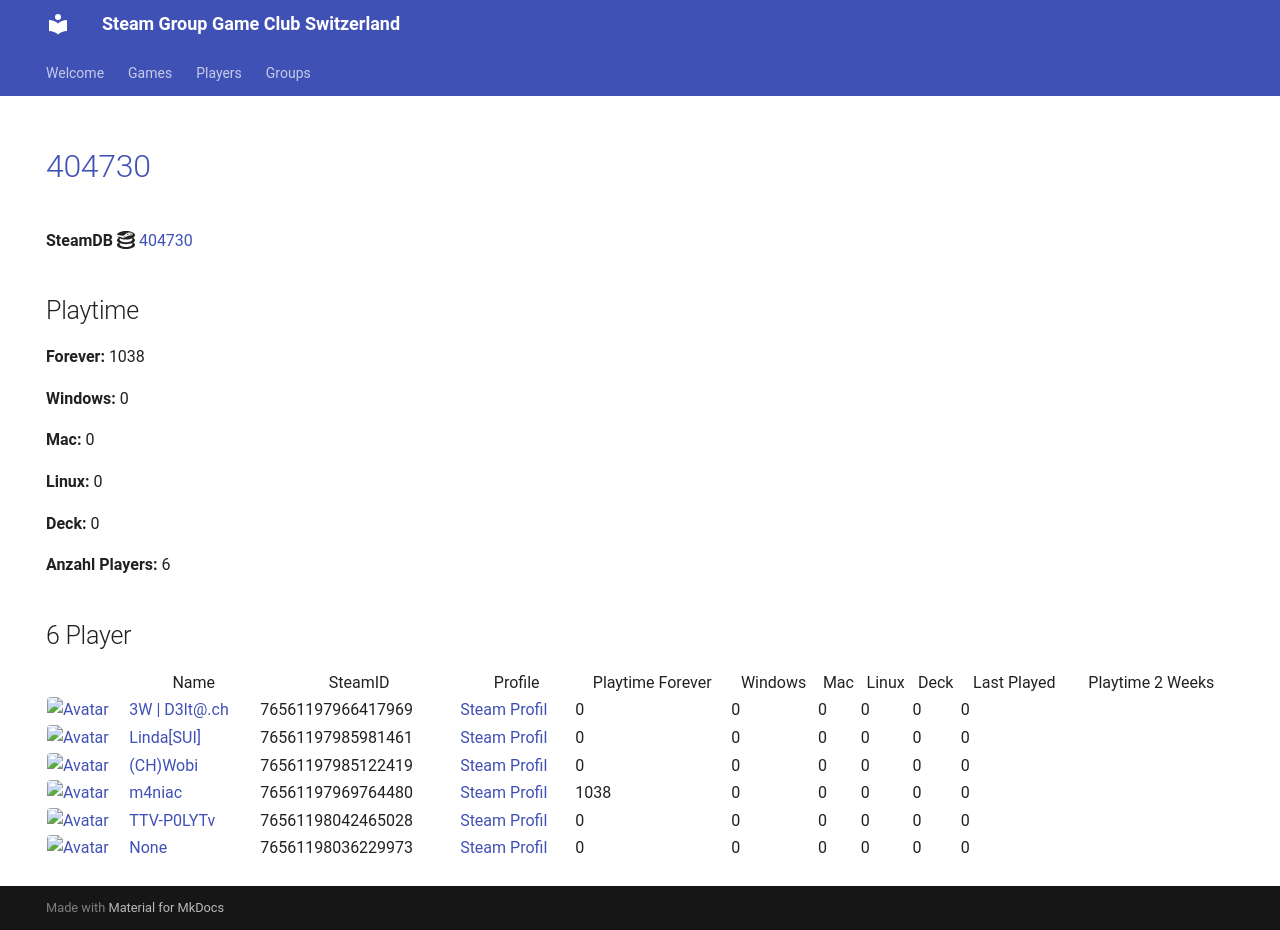

repository: Game-Club-Switzerland/steam.gameclub.ch · page: game/404730/index.html · generator: mkdocs

---
hide:
  - navigation
  - toc
---
# <a href="https://store.steampowered.com/app/404730">404730</a>

**SteamDB :simple-steamdb:** <a href="https://steamdb.info/app/404730">404730</a>

## Playtime

**Forever:** 1038

**Windows:** 0

**Mac:** 0

**Linux:** 0

**Deck:** 0

**Anzahl Players:** 6
## 6 Player

<table id="charts-table" class="display" style="width:100%">
            <thead>
                <tr>
                    <th></th>
                    <th>Name</th>
                    <th>SteamID</th>
                    <th>Profile</th>
                    <th>Playtime Forever</th>
                    <th>Windows</th>
                    <th>Mac</th>
                    <th>Linux</th>
                    <th>Deck</th>
                    <th>Last Played</th>
                    <th>Playtime 2 Weeks</th>
                </tr>
            </thead>
            <tbody>
        <tr>
<td><a href="/player/76561197966417969" target="_blank" title="3W | D3lt@.ch"><img src="https://avatars.steamstatic.com/363ea361fc7ff2a14a2a780a5e15e66cee03e434_full.jpg" alt="Avatar" style="width:48px;height:48px;border-radius:4px;"></a></td><td><a href="/player/76561197966417969" target="_blank" title="3W | D3lt@.ch">3W | D3lt@.ch</a></td><td>76561197966417969</td><td><a href="https://steamcommunity.com/id/3wd3lta/" target="_blank">Steam Profil</a></td><td>0</td><td>0</td><td>0</td><td>0</td><td>0</td><td>0</td><td></td></tr>
<tr>
<td><a href="/player/76561197985981461" target="_blank" title="Linda[SUI]"><img src="https://avatars.steamstatic.com/715689713a0bd4a947c884e2bfa8b8f2b124ea9d_full.jpg" alt="Avatar" style="width:48px;height:48px;border-radius:4px;"></a></td><td><a href="/player/76561197985981461" target="_blank" title="Linda[SUI]">Linda[SUI]</a></td><td>76561197985981461</td><td><a href="https://steamcommunity.com/profiles/76561197985981461/" target="_blank">Steam Profil</a></td><td>0</td><td>0</td><td>0</td><td>0</td><td>0</td><td>0</td><td></td></tr>
<tr>
<td><a href="/player/76561198042465028" target="_blank" title="TTV-P0LYTv"><img src="https://avatars.steamstatic.com/95d8f1c00bbdc43e289e494f3dad027a6f930ac4_full.jpg" alt="Avatar" style="width:48px;height:48px;border-radius:4px;"></a></td><td><a href="/player/76561198042465028" target="_blank" title="TTV-P0LYTv">TTV-P0LYTv</a></td><td>76561198042465028</td><td><a href="https://steamcommunity.com/id/SSEhArDcOrE/" target="_blank">Steam Profil</a></td><td>0</td><td>0</td><td>0</td><td>0</td><td>0</td><td>0</td><td></td></tr>
<tr>
<td><a href="/player/76561197985122419" target="_blank" title="(CH)Wobi"><img src="https://avatars.steamstatic.com/d54bb79ee87c2fb8393656d125a3ddd8eceb38ab_full.jpg" alt="Avatar" style="width:48px;height:48px;border-radius:4px;"></a></td><td><a href="/player/76561197985122419" target="_blank" title="(CH)Wobi">(CH)Wobi</a></td><td>76561197985122419</td><td><a href="https://steamcommunity.com/id/4wobi/" target="_blank">Steam Profil</a></td><td>0</td><td>0</td><td>0</td><td>0</td><td>0</td><td>0</td><td></td></tr>
<tr>
<td><a href="/player/76561197969764480" target="_blank" title="m4niac"><img src="https://avatars.steamstatic.com/7d4a07b7909b83ce6e61db85a98ab4e315c3e6b2_full.jpg" alt="Avatar" style="width:48px;height:48px;border-radius:4px;"></a></td><td><a href="/player/76561197969764480" target="_blank" title="m4niac">m4niac</a></td><td>76561197969764480</td><td><a href="https://steamcommunity.com/profiles/76561197969764480/" target="_blank">Steam Profil</a></td><td>1038</td><td>0</td><td>0</td><td>0</td><td>0</td><td>0</td><td></td></tr>
<tr>
<td><a href="/player/76561198036229973" target="_blank" title="Tyler Durden"><img src="https://avatars.steamstatic.com/f2b95daa4388da07acd68dc30e73b616caa8dd05_full.jpg" alt="Avatar" style="width:48px;height:48px;border-radius:4px;"></a></td><td><a href="/player/76561198036229973" target="_blank" title="Tyler Durden">Tyler Durden</a></td><td>76561198036229973</td><td><a href="https://steamcommunity.com/profiles/76561198036229973/" target="_blank">Steam Profil</a></td><td>0</td><td>0</td><td>0</td><td>0</td><td>0</td><td>0</td><td></td></tr>
</tbody>
</table>
